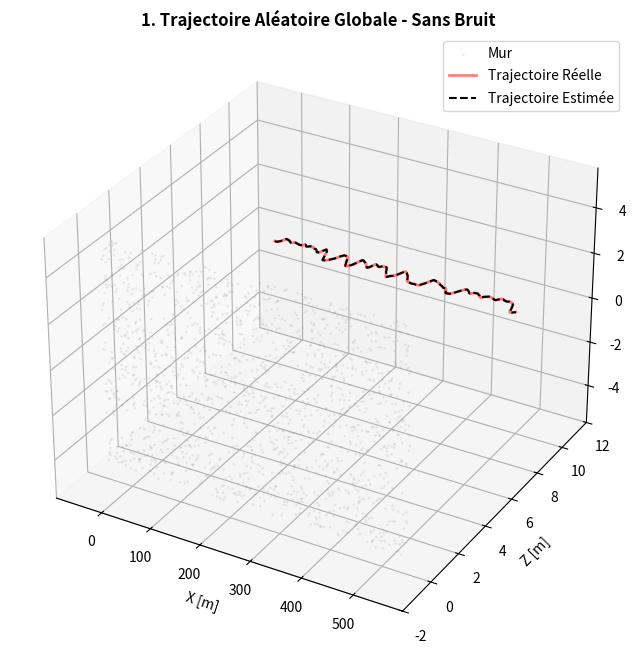
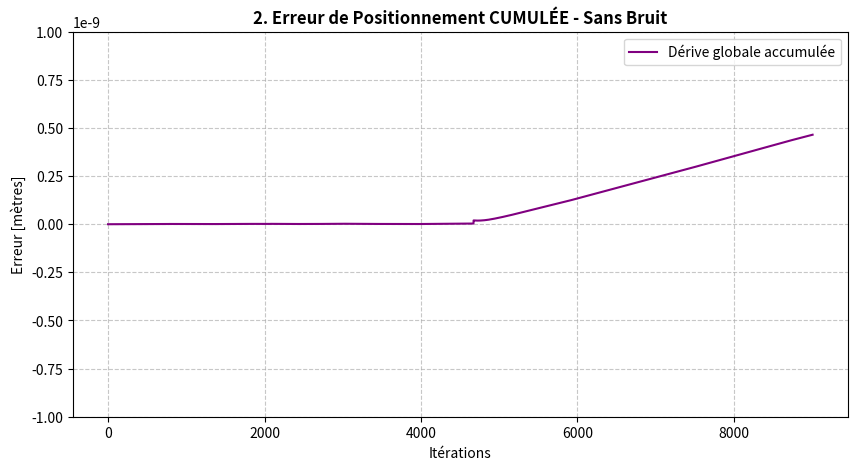
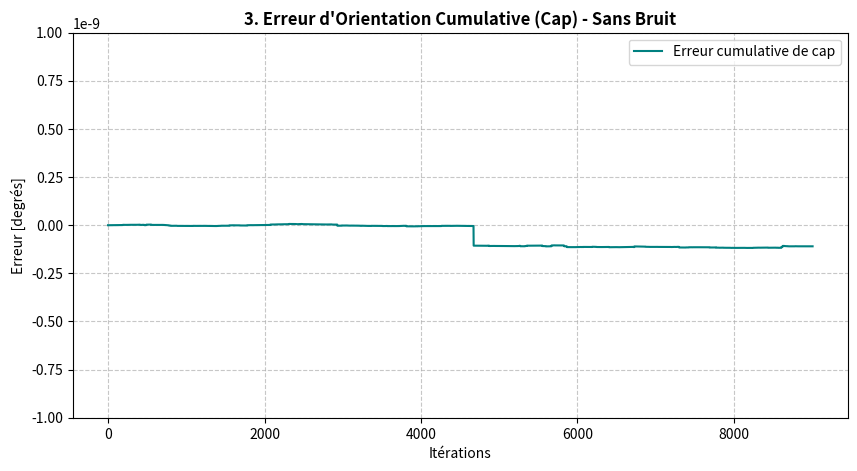

Write the Python code that produced these figures, in order.
import numpy as np
import matplotlib.pyplot as plt
from mpl_toolkits.mplot3d import Axes3D
import warnings

# Désactiver les avertissements mathématiques mineurs
warnings.filterwarnings("ignore")

# =====================================================
# 1. PARAMÈTRES TECHNIQUES GLOBAUX
# =====================================================
INJECTER_BRUIT = False     # Mettez True pour simuler la vraie vie !
BRUIT_PIXEL = 1.0          
TAILLE_PIXEL = 5e-6 

FPS = 50
DT = 1.0 / FPS           # Pas de temps (0.02 s)
V_KMH = 10.0
V_MS = V_KMH / 3.6       # Vitesse réelle (≈ 2.78 m/s)
FOCALE = 0.01            # Distance focale de la caméra (f = 10 mm)
DIST_OBJECTIF = 500.0    # Distance totale à parcourir sur l'axe X

INTENSITE_DELTA = 0.005
N_POINTS_MUR = 1500
EPSILON_ANGLE = 1e-9

# =====================================================
# 2. GÉNÉRATION DE L'ENVIRONNEMENT
# =====================================================
x_wall = np.linspace(-50, DIST_OBJECTIF + 50, N_POINTS_MUR)
z_wall = np.zeros(N_POINTS_MUR)
y_wall = np.random.uniform(-5, 5, N_POINTS_MUR) 

# =====================================================
# 3. BOUCLE DE SIMULATION CINÉMATIQUE ET ODOMÉTRIQUE
# =====================================================
x_d, z_d = [0.0], [10.0]  # Coordonnées réelles de départ
phi_reel_list = [0.0]     

# --- INTÉGRATION GLOBALE ESTIMÉE ---
x_est_list, z_est_list = [0.0], [10.0] 
phi_est_list = [0.0] 
err_pos_cumulee = [0.0]   # Erreur globale en mètres

print("Début de la simulation (Calcul de l'erreur cumulée)...")

while x_d[-1] < DIST_OBJECTIF:
    phi_n = phi_reel_list[-1]
    valide = False

    # --- A. VÉRITÉ TERRAIN ---
    while not valide:
        v_rot = np.random.uniform(-INTENSITE_DELTA, INTENSITE_DELTA)

        if z_d[-1] > 10.3 and phi_n > 0:
            v_rot = np.random.uniform(-INTENSITE_DELTA, 0)
        elif z_d[-1] < 9.7 and phi_n < 0:
            v_rot = np.random.uniform(0, INTENSITE_DELTA)

        if abs(v_rot) < EPSILON_ANGLE:
            dx = V_MS * DT * np.cos(phi_n)
            dz = V_MS * DT * np.sin(phi_n)
        else:
            R_reel = (V_MS * DT) / v_rot
            dx = R_reel * (np.sin(phi_n + v_rot) - np.sin(phi_n))
            dz = R_reel * (np.cos(phi_n) - np.cos(phi_n + v_rot))

        if dx > 0:
            valide = True
            current_phi = phi_n + v_rot
            
    c1 = np.array([x_d[-1], z_d[-1]])
    c2 = c1 + np.array([dx, dz])

    # --- B. MODÈLE STÉNOPÉ ---
    idx = np.searchsorted(x_wall, c1[0] + 5.0)
    idx = np.clip(idx, 0, N_POINTS_MUR - 1)
    M = np.array([x_wall[idx], z_wall[idx]])

    dx1_monde, dz1_monde = M[0] - c1[0], M[1] - c1[1]
    dx2_monde, dz2_monde = M[0] - c2[0], M[1] - c2[1]

    x1_c = dx1_monde * np.cos(phi_n) + dz1_monde * np.sin(phi_n)
    D1   = dx1_monde * np.sin(phi_n) - dz1_monde * np.cos(phi_n)
    
    x2_c = dx2_monde * np.cos(current_phi) + dz2_monde * np.sin(current_phi)
    D2   = dx2_monde * np.sin(current_phi) - dz2_monde * np.cos(current_phi)

    i1_exact = -FOCALE * x1_c / D1
    i2_exact = -FOCALE * x2_c / D2

    # INJECTION DU BRUIT
    if INJECTER_BRUIT:
        i1 = i1_exact + np.random.normal(0, BRUIT_PIXEL * TAILLE_PIXEL)
        i2 = i2_exact + np.random.normal(0, BRUIT_PIXEL * TAILLE_PIXEL)
    else:
        i1, i2 = i1_exact, i2_exact

    # --- C. ESTIMATION ET INTÉGRATION ---
    try:
        denom = (i1 * D1 + i2 * D2)**2 + (FOCALE**2) * (D2 - D1)**2
        
        if denom < 1e-12:
            Tx_est, Tz_est = -dx, -dz
        else:
            K = (D2**2 - D1**2) * (FOCALE**2) + (D2**2) * (i2**2) - (D1**2) * (i1**2)
            Tx_est = -(1.0 / FOCALE) * (D2 * i2 + D1 * i1) * (K / denom)
            Tz_est = -(D2 - D1) * (K / denom)

        # 1. Calcul de l'angle estimé
        if abs(Tx_est) > 1e-12:
            theta_est = -2.0 * np.arctan(Tz_est / Tx_est)
            if abs(theta_est) < 1e-13: 
                theta_est = 0.0 
        else:
            theta_est = 0.0
            
        nouveau_cap_estime = phi_est_list[-1] + theta_est
        phi_est_list.append(nouveau_cap_estime)

        # 2. Intégration globale (Dead Reckoning)
        V_x_monde = -Tx_est * np.cos(phi_est_list[-2]) - Tz_est * np.sin(phi_est_list[-2])
        V_z_monde = -Tx_est * np.sin(phi_est_list[-2]) + Tz_est * np.cos(phi_est_list[-2])

        x_nouv_est = x_est_list[-1] + V_x_monde
        z_nouv_est = z_est_list[-1] + V_z_monde

        x_est_list.append(x_nouv_est)
        z_est_list.append(z_nouv_est)

        # 3. Calcul de l'erreur CUMULÉE
        err_globale = np.sqrt((x_nouv_est - c2[0])**2 + (z_nouv_est - c2[1])**2)
        err_pos_cumulee.append(err_globale)

    except:
        phi_est_list.append(phi_est_list[-1])
        x_est_list.append(x_est_list[-1] + V_MS * DT * np.cos(phi_est_list[-1]))
        z_est_list.append(z_est_list[-1] + V_MS * DT * np.sin(phi_est_list[-1]))
        err_pos_cumulee.append(err_pos_cumulee[-1])

    x_d.append(c2[0])
    z_d.append(c2[1])
    phi_reel_list.append(current_phi)

print("Simulation terminée. Génération des graphiques...")

error_phi_deg = np.degrees(np.array(phi_reel_list)) - np.degrees(np.array(phi_est_list))

# =====================================================
# 4. AFFICHAGE DES RÉSULTATS (3 FENÊTRES SÉPARÉES)
# =====================================================
titre_etat = "Avec Bruit" if INJECTER_BRUIT else "Sans Bruit"

# --- Fenêtre 1 : Environnement 3D ---
fig1 = plt.figure(figsize=(10, 8))
ax_3d = fig1.add_subplot(111, projection='3d')
ax_3d.scatter(x_wall, z_wall, y_wall, c='gray', s=1, alpha=0.1, label="Mur")
# Lignes plus fines avec linewidth=1
ax_3d.plot(x_d, z_d, np.zeros_like(x_d), color='red', linewidth=2, alpha=0.5, label="Trajectoire Réelle")
ax_3d.plot(x_est_list, z_est_list, np.zeros_like(x_est_list), color='black', linestyle='--', linewidth=1.5, label="Trajectoire Estimée")
ax_3d.set_title(f"1. Trajectoire Aléatoire Globale - {titre_etat}", fontweight='bold')
ax_3d.set_xlabel("X [m]")
ax_3d.set_ylabel("Z [m]")
ax_3d.set_ylim(-2, 12)
ax_3d.legend()

# --- Fenêtre 2 : Erreur de Position CUMULÉE ---
fig2 = plt.figure(figsize=(10, 5))
ax_err_pos = fig2.add_subplot(111)
ax_err_pos.plot(err_pos_cumulee, color='purple', lw=1.5, label="Dérive globale accumulée")
ax_err_pos.set_title(f"2. Erreur de Positionnement CUMULÉE - {titre_etat}", fontweight='bold')
ax_err_pos.set_ylabel("Erreur [mètres]")
ax_err_pos.set_xlabel("Itérations")

# ECHELLE INTELLIGENTE
if INJECTER_BRUIT:
    ax_err_pos.autoscale(axis='y') 
else:
    ax_err_pos.set_ylim(-0.000000001, 0.000000001) 

ax_err_pos.legend()
ax_err_pos.grid(True, linestyle='--', alpha=0.7)

# --- Fenêtre 3 : Erreur d'Orientation (Cap) ---
fig3 = plt.figure(figsize=(10, 5))
ax_err_phi = fig3.add_subplot(111)
ax_err_phi.plot(error_phi_deg, color='teal', lw=1.5, label="Erreur cumulative de cap")
ax_err_phi.set_title(f"3. Erreur d'Orientation Cumulative (Cap) - {titre_etat}", fontweight='bold')
ax_err_phi.set_ylabel("Erreur [degrés]")
ax_err_phi.set_xlabel("Itérations")

# ECHELLE INTELLIGENTE
if INJECTER_BRUIT:
    ax_err_phi.autoscale(axis='y') 
else:
    ax_err_phi.set_ylim(-0.000000001, 0.000000001) 

ax_err_phi.legend()
ax_err_phi.grid(True, linestyle='--', alpha=0.7)

plt.show()
